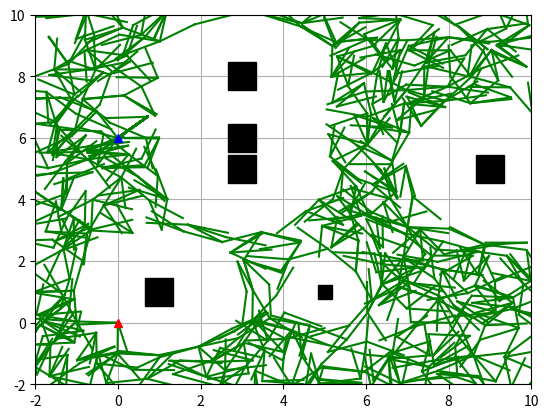

The script that saved this image:
import matplotlib.pyplot as plt
import random
import math
import copy

show_animation = True



class Node(object):

    def __init__(self, x, y):
        self.x = x
        self.y = y
        self.parent = None

    # def show_node(self):
    #     print("x: ", self.x)
    #     print("y: ", self.y)
    #     print("parent: ", self.parent)

class RRT(object):

    def __init__(self, start, goal, obstacle_list, rand_area):
        self.start = Node(start[0], start[1])
        self.end = Node(goal[0], goal[1])

        self.min_rand = rand_area[0]
        self.max_rand = rand_area[1]

        self.expandDis = 1.0
        self.goalSampleRate = .05


        self.maxIter = 1000


        self.obstacleList = obstacle_list
        self.nodeList = [self.start]
        # self.start.show_node()
        # self.start.show_node()
        print("min_rand: ", self.min_rand)
        print("max_rand: ", self.max_rand)
        print("expandDis: ", self.expandDis)
        print("goalSampleRate: ", self.goalSampleRate)
        print("maxIter: ", self.maxIter)
        print("obstacleList: ", self.obstacleList)
        print("nodeList: ", self.nodeList)

    def random_node(self):
        node_x = random.uniform(self.min_rand, self.max_rand)
        node_y = random.uniform(self.min_rand, self.max_rand)
        node = [node_x, node_y]
        return node

    @staticmethod
    def get_nearest_list_index(node_list, rnd):
        d_list = [(node.x - rnd[0]) ** 2 + (node.y - rnd[1]) ** 2 for node in node_list]
        print("d_list: ", d_list)

        min_index = d_list.index(min(d_list))

        return min_index

    @staticmethod
    def collision_check(new_node, obstacle_list):
        a = 1
        for (ox, oy, size) in obstacle_list:
            dx = ox - new_node.x
            dy = oy - new_node.y
            d = math.sqrt(dx * dx + dy * dy)
            if d <= size:
                a = 0

        return a

    def planning(self):
        counter = 0
        while counter < self.maxIter:
            print("counter: ", counter)
            pt_rand = random.random()
            # print("rand pt: ", pt_rand)
            if pt_rand > self.goalSampleRate:
                rnd = self.random_node()
            else:
                rnd = [self.end.x, self.end.y]

            # print("rnd: ", rnd, " \n ")

            min_index = self.get_nearest_list_index(self.nodeList, rnd)
            nearest_node = self.nodeList[min_index]

            # print("nodelist: ", [node.show_node() for node in self.nodeList])

            theta = math.atan2(rnd[1] - nearest_node.y, rnd[0] - nearest_node.x)

            new_node = copy.deepcopy(nearest_node)
            new_node.x += self.expandDis * math.cos(theta)
            new_node.y += self.expandDis * math.sin(theta)
            new_node.parent = min_index

            if not self.collision_check(new_node, self.obstacleList):
                continue

            self.nodeList.append(new_node)

            dx = new_node.x - self.end.x
            dy = new_node.y - self.end.y
            d = math.sqrt(dx * dx + dy * dy)
            if d <= self.expandDis:
                print("Goal")
                # break

            # if True:
            #     self.draw_graph(rnd)
            counter = counter + 1

        path = [[self.end.x, self.end.y]]
        last_index = len(self.nodeList) - 1
        while self.nodeList[last_index].parent is not None:
            node = self.nodeList[last_index]
            path.append([node.x, node.y])
            last_index = node.parent

        path.append([self.start.x, self.start.y])

        return path

    def draw_graph(self, rnd = None):
        # print("aaa")
        plt.clf()
        if rnd is not None:
            plt.plot(rnd[0], rnd[1], "^g")

        for node in self.nodeList:
            if node.parent is not None:
                plt.plot([node.x, self.nodeList[node.parent].x],
                         [node.y, self.nodeList[node.parent].y], '-g')

        for (ox, oy, size) in self.obstacleList:
            plt.plot(ox, oy, 'sk', ms = 10 * size)

        plt.plot(self.start.x, self.start.y, "^r")
        plt.plot(self.end.x, self.end.y, '^b')
        plt.axis([self.min_rand, self.max_rand, self.min_rand, self.max_rand])
        plt.grid(True)
        plt.pause(.01)

    def draw_static(self, path):
        plt.clf()
        for node in self.nodeList:
            if node.parent is not None:
                plt.plot([node.x, self.nodeList[node.parent].x],
                         [node.y, self.nodeList[node.parent].y], "-g")

        for (ox, oy, size) in self.obstacleList:
            circle = plt.Circle((ox, oy), size)
            plt.gca().add_artist(circle)
            # plt.plot(ox, oy, "sk", ms = 10 * size)

        plt.plot(self.start.x, self.start.y, "^r")
        plt.plot(self.end.x, self.end.y, "^b")
        plt.axis([self.min_rand, self.max_rand, self.min_rand, self.max_rand])

        plt.plot([data[0] for data in path], [data[1] for data in path], "-r")
        plt.grid(True)
        plt.show()


def main():
    print("start RRT path planning")
    obstacle_list = [
        (5, 1, 1),
        (3, 6, 2),
        (3, 8, 2),
        (1, 1, 2),
        (3, 5, 2),
        (9, 5, 2)
    ]

    rrt = RRT(start = [0, 0], goal = [0, 6], rand_area = [-2, 10], obstacle_list = obstacle_list)
    path = rrt.planning()
    print(path)

    if show_animation:
        plt.close()
        rrt.draw_graph()
        # rrt.draw_static(path)

if __name__ == "__main__":
    main()













